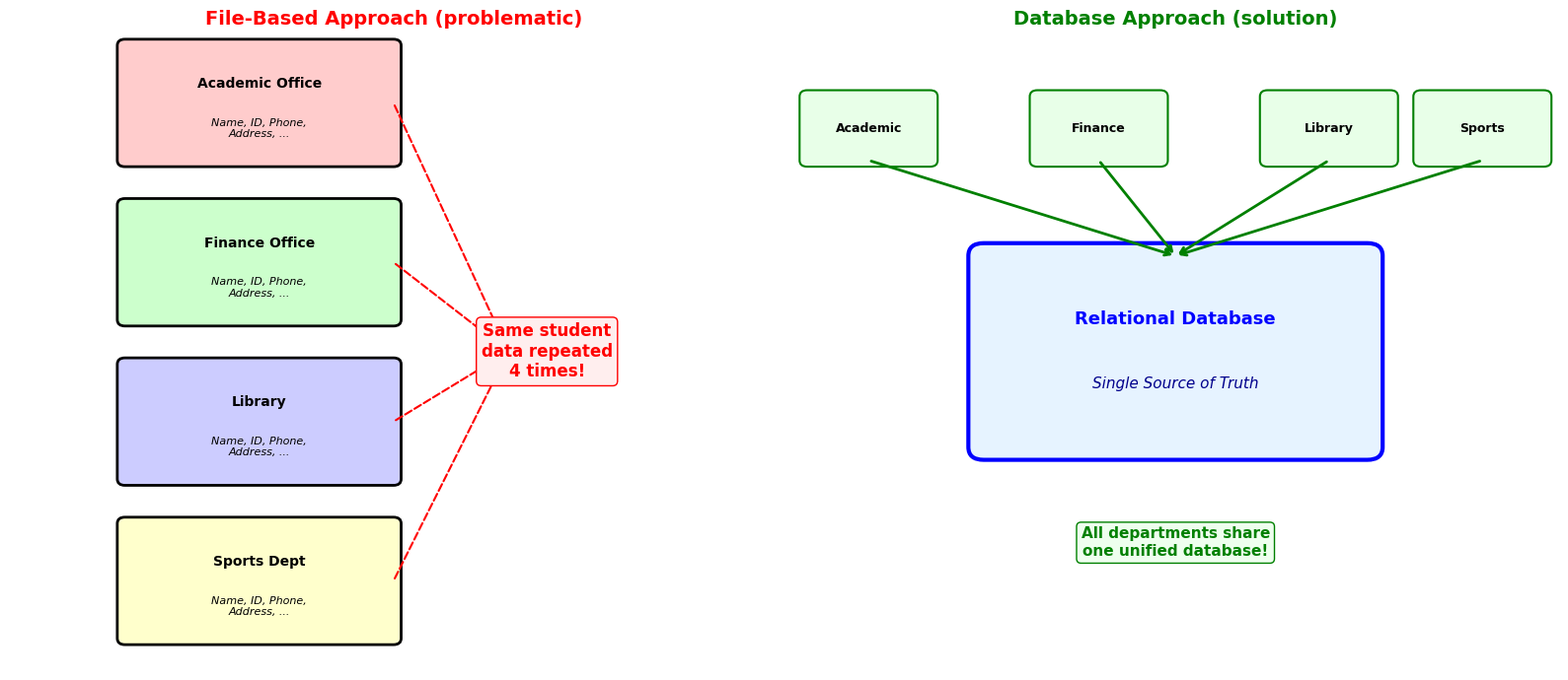
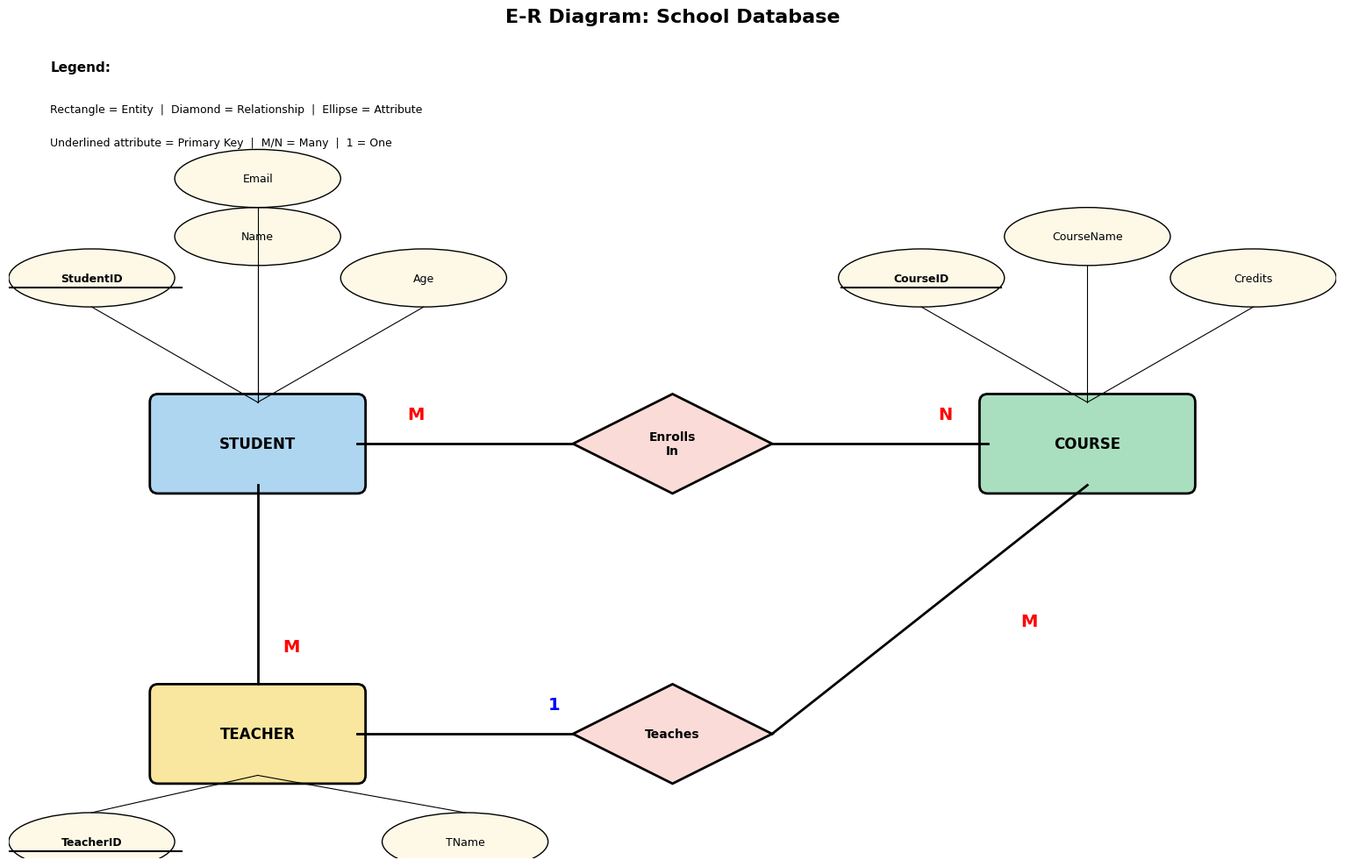

Generate these figures, in order, with matplotlib:
%matplotlib inline

# === 中文字体配置 (Chinese Font Setup) ===
import matplotlib
import matplotlib.pyplot as plt
import matplotlib.font_manager as fm
import warnings
warnings.filterwarnings('ignore', category=UserWarning, module='matplotlib')

# 方法1: 全局设置 WenQuanYi Zen Hei 字体
plt.rcParams['font.sans-serif'] = ['WenQuanYi Zen Hei', 'Noto Sans CJK SC', 'DejaVu Sans']
plt.rcParams['axes.unicode_minus'] = False

# 方法2: 强制重建字体缓存（首次运行可能需要）
fm._load_fontmanager(try_read_cache=False)

# 验证
test_font = fm.findfont('WenQuanYi Zen Hei')
if 'WenQuanYi Zen Hei' in test_font or 'wqy' in test_font.lower():
    print('✅ 中文字体 WenQuanYi Zen Hei 已加载')
else:
    print(f'⚠️ WenQuanYi Zen Hei 未找到，使用: {test_font}')
    # Fallback: 直接注册字体文件
    font_path = '/usr/share/fonts/truetype/wqy/wqy-zenhei.ttc'
    if __import__('os').path.exists(font_path):
        fm.fontManager.addfont(font_path)
        plt.rcParams['font.sans-serif'] = ['WenQuanYi Zen Hei'] + plt.rcParams['font.sans-serif']
        print('✅ 已手动加载 WenQuanYi Zen Hei 字体文件')

import matplotlib.patches as mpatches
import numpy as np

fig, axes = plt.subplots(1, 2, figsize=(16, 7))

# --- Left: File-based approach (problematic) ---
ax = axes[0]
ax.set_xlim(0, 10)
ax.set_ylim(0, 10)
ax.set_title("File-Based Approach (problematic)", fontsize=14, fontweight='bold', color='red')
ax.axis('off')

departments = [
    ("Academic Office", 1.5, 8, '#ffcccc'),
    ("Finance Office", 1.5, 5.5, '#ccffcc'),
    ("Library", 1.5, 3, '#ccccff'),
    ("Sports Dept", 1.5, 0.5, '#ffffcc'),
]

for name, x, y, color in departments:
    rect = mpatches.FancyBboxPatch((x, y), 3.5, 1.8, boxstyle="round,pad=0.1",
                                    facecolor=color, edgecolor='black', linewidth=2)
    ax.add_patch(rect)
    ax.text(x + 1.75, y + 1.2, name, ha='center', va='center', fontsize=10, fontweight='bold')
    ax.text(x + 1.75, y + 0.5, "Name, ID, Phone,\nAddress, ...", ha='center', va='center', fontsize=8, style='italic')

for i in range(len(departments)):
    x1, y1 = 5.0, departments[i][2] + 0.9
    ax.annotate("", xy=(6.5, 5), xytext=(x1, y1),
                arrowprops=dict(arrowstyle='->', color='red', lw=1.5, ls='--'))

ax.text(7, 5, "Same student\ndata repeated\n4 times!", ha='center', va='center',
        fontsize=12, fontweight='bold', color='red',
        bbox=dict(boxstyle='round', facecolor='#ffeeee', edgecolor='red'))

# --- Right: Database approach (solution) ---
ax = axes[1]
ax.set_xlim(0, 10)
ax.set_ylim(0, 10)
ax.set_title("Database Approach (solution)", fontsize=14, fontweight='bold', color='green')
ax.axis('off')

db_rect = mpatches.FancyBboxPatch((2.5, 3.5), 5, 3, boxstyle="round,pad=0.2",
                                   facecolor='#e6f3ff', edgecolor='blue', linewidth=3)
ax.add_patch(db_rect)
ax.text(5, 5.5, "Relational Database", ha='center', va='center', fontsize=13, fontweight='bold', color='blue')
ax.text(5, 4.5, "Single Source of Truth", ha='center', va='center', fontsize=11, style='italic', color='darkblue')

apps = [
    ("Academic", 1, 8.5), ("Finance", 4, 8.5),
    ("Library", 7, 8.5), ("Sports", 9, 8.5),
]
for name, x, y in apps:
    rect = mpatches.FancyBboxPatch((x - 0.8, y - 0.5), 1.6, 1, boxstyle="round,pad=0.1",
                                    facecolor='#e8ffe8', edgecolor='green', linewidth=1.5)
    ax.add_patch(rect)
    ax.text(x, y, name, ha='center', va='center', fontsize=9, fontweight='bold')
    ax.annotate("", xy=(5, 6.5), xytext=(x, y - 0.5),
                arrowprops=dict(arrowstyle='->', color='green', lw=2))

ax.text(5, 2, "All departments share\none unified database!", ha='center', va='center',
        fontsize=11, fontweight='bold', color='green',
        bbox=dict(boxstyle='round', facecolor='#eeffee', edgecolor='green'))

plt.tight_layout()
plt.savefig("file_vs_db.png", dpi=100, bbox_inches='tight')
plt.show()
print("Left: each department keeps its own copy of student data (redundancy!)")
print("Right: all departments access ONE shared database (no redundancy!)")


# 用 Python 模拟文件处理方法的问题

# 模拟各部门独立维护的学生文件
academic_file = [
    {"id": "S001", "name": "Zhang San", "phone": "13800138001", "address": "Beijing Haidian", "grade": "A"},
    {"id": "S002", "name": "Li Si",     "phone": "13900139001", "address": "Beijing Chaoyang", "grade": "B"},
]

finance_file = [
    {"id": "S001", "name": "Zhang San", "phone": "13800138001", "address": "Beijing Chaoyang", "fee_paid": True},
    {"id": "S002", "name": "Li Si",     "phone": "13900139002", "address": "Beijing Chaoyang", "fee_paid": False},
]

print("=== Problem 1: Data Redundancy ===")
print("Student Zhang San's name, phone, address stored in BOTH files!")
print(f"Academic file: {academic_file[0]}")
print(f"Finance file:  {finance_file[0]}")

print("\n=== Problem 2: Data Inconsistency ===")
print(f"Academic says Zhang San's address: {academic_file[0]['address']}")
print(f"Finance  says Zhang San's address: {finance_file[0]['address']}")
print("They are DIFFERENT! Which one is correct?")

print("\n=== Problem 3: Data Inconsistency in phone ===")
print(f"Academic says Li Si's phone: {academic_file[1]['phone']}")
print(f"Finance  says Li Si's phone: {finance_file[1]['phone']}")
print("Last digit differs! Data inconsistency!")

# 用 Python 创建示例表，展示所有术语

print("=" * 70)
print("STUDENTS Table (学生表) — Entity: Student")
print("=" * 70)

# Define the table
students = [
    {"StudentID": "S001", "Name": "Zhang San", "Age": 17, "ClassID": "C01"},
    {"StudentID": "S002", "Name": "Li Si",     "Age": 16, "ClassID": "C01"},
    {"StudentID": "S003", "Name": "Wang Wu",   "Age": 17, "ClassID": "C02"},
    {"StudentID": "S004", "Name": "Zhao Liu",  "Age": 16, "ClassID": "C02"},
]

# Print as table
header = f"{'StudentID':<12} {'Name':<12} {'Age':<6} {'ClassID':<8}"
print(header)
print("-" * len(header))
for s in students:
    print(f"{s['StudentID']:<12} {s['Name']:<12} {s['Age']:<6} {s['ClassID']:<8}")

print()
print("Terminology breakdown:")
print(f"  Entity      = Student (the 'thing' we are storing)")
print(f"  Table       = The entire STUDENTS table above")
print(f"  Record/Tuple = Each row, e.g. (S001, Zhang San, 17, C01)")
print(f"  Field/Attr  = Each column: StudentID, Name, Age, ClassID")
print(f"  Primary Key = StudentID (uniquely identifies each student)")
print(f"  Foreign Key = ClassID (references the CLASSES table)")

print("\n" + "=" * 70)
print("CLASSES Table (班级表)")
print("=" * 70)
classes = [
    {"ClassID": "C01", "ClassName": "Year 12 Science", "TeacherID": "T01"},
    {"ClassID": "C02", "ClassName": "Year 12 Arts",    "TeacherID": "T02"},
]
header2 = f"{'ClassID':<10} {'ClassName':<20} {'TeacherID':<10}"
print(header2)
print("-" * len(header2))
for c in classes:
    print(f"{c['ClassID']:<10} {c['ClassName']:<20} {c['TeacherID']:<10}")

print()
print("Here ClassID is the PRIMARY KEY of CLASSES table.")
print("In STUDENTS table, ClassID is a FOREIGN KEY referencing CLASSES.ClassID")
print("This LINKS the two tables together!")

import matplotlib.pyplot as plt
import matplotlib.patches as mpatches
import numpy as np

fig, ax = plt.subplots(1, 1, figsize=(16, 10))
ax.set_xlim(0, 16)
ax.set_ylim(0, 10)
ax.set_aspect('equal')
ax.axis('off')
ax.set_title("E-R Diagram: School Database", fontsize=16, fontweight='bold')

def draw_entity(ax, x, y, label, color='#d4e6f1'):
    rect = mpatches.FancyBboxPatch((x - 1.2, y - 0.5), 2.4, 1.0,
                                    boxstyle="round,pad=0.1",
                                    facecolor=color, edgecolor='black', linewidth=2)
    ax.add_patch(rect)
    ax.text(x, y, label, ha='center', va='center', fontsize=12, fontweight='bold')

def draw_relationship(ax, x, y, label, color='#fadbd8'):
    diamond = plt.Polygon([(x, y+0.6), (x+1.2, y), (x, y-0.6), (x-1.2, y)],
                          facecolor=color, edgecolor='black', linewidth=2)
    ax.add_patch(diamond)
    ax.text(x, y, label, ha='center', va='center', fontsize=10, fontweight='bold')

def draw_attribute(ax, x, y, label, underline=False):
    ellipse = mpatches.Ellipse((x, y), 2.0, 0.7, facecolor='#fef9e7', edgecolor='black', linewidth=1)
    ax.add_patch(ellipse)
    style = 'normal'
    if underline:
        ax.text(x, y, label, ha='center', va='center', fontsize=9,
                fontweight='bold', style=style,
                bbox=dict(boxstyle='round,pad=0.05', facecolor='none', edgecolor='none'))
        ax.plot([x - len(label)*0.12, x + len(label)*0.12], [y - 0.12, y - 0.12], 'k-', lw=1.5)
    else:
        ax.text(x, y, label, ha='center', va='center', fontsize=9)

# Entities
draw_entity(ax, 3, 5, "STUDENT", '#aed6f1')
draw_entity(ax, 13, 5, "COURSE", '#a9dfbf')
draw_entity(ax, 3, 1.5, "TEACHER", '#f9e79f')

# Relationships
draw_relationship(ax, 8, 5, "Enrolls\nIn")
draw_relationship(ax, 8, 1.5, "Teaches")

# Lines with cardinality
ax.plot([4.2, 6.8], [5, 5], 'k-', lw=2)
ax.text(4.8, 5.3, "M", fontsize=14, fontweight='bold', color='red')
ax.plot([9.2, 11.8], [5, 5], 'k-', lw=2)
ax.text(11.2, 5.3, "N", fontsize=14, fontweight='bold', color='red')

ax.plot([3, 3], [4.5, 2.1], 'k-', lw=2)
ax.text(3.3, 2.5, "M", fontsize=14, fontweight='bold', color='red')
ax.plot([4.2, 6.8], [1.5, 1.5], 'k-', lw=2)

ax.plot([9.2, 13], [1.5, 4.5], 'k-', lw=2)
ax.text(6.5, 1.8, "1", fontsize=14, fontweight='bold', color='blue')
ax.text(12.2, 2.8, "M", fontsize=14, fontweight='bold', color='red')

# Student attributes
for attr, pos, ul in [("StudentID", (1, 7), True), ("Name", (3, 7.5), False),
                       ("Age", (5, 7), False), ("Email", (3, 8.2), False)]:
    draw_attribute(ax, pos[0], pos[1], attr, ul)
    ax.plot([pos[0], 3], [pos[1] - 0.35, 5.5], 'k-', lw=0.8)

# Course attributes
for attr, pos, ul in [("CourseID", (11, 7), True), ("CourseName", (13, 7.5), False),
                       ("Credits", (15, 7), False)]:
    draw_attribute(ax, pos[0], pos[1], attr, ul)
    ax.plot([pos[0], 13], [pos[1] - 0.35, 5.5], 'k-', lw=0.8)

# Teacher attributes
for attr, pos, ul in [("TeacherID", (1, 0.2), True), ("TName", (5.5, 0.2), False)]:
    draw_attribute(ax, pos[0], pos[1], attr, ul)
    ax.plot([pos[0], 3], [pos[1] + 0.35, 1.0], 'k-', lw=0.8)

# Legend
ax.text(0.5, 9.5, "Legend:", fontsize=11, fontweight='bold')
ax.text(0.5, 9.0, "Rectangle = Entity  |  Diamond = Relationship  |  Ellipse = Attribute", fontsize=9)
ax.text(0.5, 8.6, "Underlined attribute = Primary Key  |  M/N = Many  |  1 = One", fontsize=9)

plt.tight_layout()
plt.savefig("er_diagram.png", dpi=100, bbox_inches='tight')
plt.show()
print("E-R Diagram showing:")
print("  STUDENT M:N COURSE (many-to-many via Enrolls In)")
print("  TEACHER 1:M COURSE (one teacher teaches many courses)")
print("  STUDENT M:1 TEACHER (many students have one teacher, shown via class)")

# Normalization process visualization

print('=' * 80)
print('STEP 0: Unnormalized Form (UNF) - The Messy Starting Point')
print('=' * 80)
print()

unf_data = ('| OrderID | Customer | Phone    | Items                          |\n'
            '|---------|----------|----------|--------------------------------|\n'
            '| 001     | Zhang San| 138xxx   | Laptop:5999, Mouse:99          |\n'
            '| 002     | Li Si    | 139xxx   | Keyboard:299                   |\n'
            '| 003     | Zhang San| 138xxx   | Phone:3999, Case:49            |')
print(unf_data)
print()
print('Problem: Items column contains MULTIPLE values (repeating groups)!')
print('This violates the rules of a proper table.')

print()
print('=' * 80)
print('STEP 1: First Normal Form (1NF)')
print('Rule: No repeating groups. Each cell contains ONE atomic value.')
print('=' * 80)
print()

nf1_data = ('| OrderID | Customer  | Phone  | Product  | Price |\n'
            '|---------|-----------|--------|----------|-------|\n'
            '| 001     | Zhang San | 138xxx | Laptop   | 5999  |\n'
            '| 001     | Zhang San | 138xxx | Mouse    | 99    |\n'
            '| 002     | Li Si     | 139xxx | Keyboard | 299   |\n'
            '| 003     | Zhang San | 138xxx | Phone    | 3999  |\n'
            '| 003     | Zhang San | 138xxx | Case     | 49    |')
print(nf1_data)
print()
print('Now each cell has ONE value. Composite Primary Key: (OrderID, Product)')
print('But look: Zhang San name and phone appear 3 times (redundancy)!')
print('Customer/Phone depend only on OrderID, not on the full key (OrderID, Product)')
print('This is called a PARTIAL DEPENDENCY.')

print('=' * 80)
print('STEP 2: Second Normal Form (2NF)')
print('Rule: In 1NF + No partial dependencies')
print('  (All non-key fields depend on the WHOLE primary key)')
print('=' * 80)
print()
print('We split the table to remove partial dependencies:')
print()

print('Table 1: ORDERS')
print('-' * 45)
orders_2nf = ('| OrderID (PK) | Customer  | Phone  |\n'
              '|--------------|-----------|--------|\n'
              '| 001          | Zhang San | 138xxx |\n'
              '| 002          | Li Si     | 139xxx |\n'
              '| 003          | Zhang San | 138xxx |')
print(orders_2nf)

print()
print('Table 2: ORDER_ITEMS')
print('-' * 45)
items_2nf = ('| OrderID (FK) | Product (PK) | Price |\n'
             '|--------------|--------------|-------|\n'
             '| 001          | Laptop       | 5999  |\n'
             '| 001          | Mouse        | 99    |\n'
             '| 002          | Keyboard     | 299   |\n'
             '| 003          | Phone        | 3999  |\n'
             '| 003          | Case         | 49    |')
print(items_2nf)
print()
print('Now Customer and Phone depend on OrderID alone (no partial dependency).')
print('Product and Price are in their own table with composite key (OrderID, Product).')
print()
print('But wait - Zhang San info is STILL repeated in ORDERS (rows 001 and 003)!')
print('Customer and Phone depend on OrderID, but they REALLY depend on Customer.')
print('Phone is determined by Customer, not directly by OrderID.')
print('This is a TRANSITIVE DEPENDENCY: OrderID -> Customer -> Phone')

print('=' * 80)
print('STEP 3: Third Normal Form (3NF)')
print('Rule: In 2NF + No transitive dependencies')
print('  (Non-key fields depend ONLY on the primary key, nothing else)')
print('=' * 80)
print()
print('We split again to remove transitive dependencies:')
print()

print('Table 1: CUSTOMERS')
print('-' * 45)
cust_tbl = ('| CustomerID (PK) | CustomerName | Phone  |\n'
            '|-----------------|--------------|--------|\n'
            '| CU01            | Zhang San    | 138xxx |\n'
            '| CU02            | Li Si        | 139xxx |')
print(cust_tbl)

print()
print('Table 2: ORDERS')
print('-' * 45)
ord_tbl = ('| OrderID (PK) | CustomerID (FK) |\n'
           '|--------------|-----------------|\n'
           '| 001          | CU01            |\n'
           '| 002          | CU02            |\n'
           '| 003          | CU01            |')
print(ord_tbl)

print()
print('Table 3: ORDER_ITEMS')
print('-' * 45)
items_tbl = ('| OrderID (FK) | Product  | Price |\n'
             '|--------------|----------|-------|\n'
             '| 001          | Laptop   | 5999  |\n'
             '| 001          | Mouse    | 99    |\n'
             '| 002          | Keyboard | 299   |\n'
             '| 003          | Phone    | 3999  |\n'
             '| 003          | Case     | 49    |')
print(items_tbl)

print()
print('Now:')
print('  - Each customer info stored ONCE (no redundancy)')
print('  - Update Zhang San phone: change ONE row in CUSTOMERS')
print('  - Can add a customer without an order (no insertion anomaly)')
print('  - Deleting order 002 does NOT lose Li Si info (no deletion anomaly)')
print()
print('This is Third Normal Form (3NF)!')

# Interactive Normalization Exercise

print("=" * 70)
print("SCENARIO: A school wants to store student course enrollment data")
print("=" * 70)
print()

# UNF - the raw messy data
print("UNNORMALIZED DATA collected from paper forms:")
print("-" * 70)
unnormalized = [
    {"StudentID": "S01", "StudentName": "Alice", "Courses": "Math, Physics", "Teachers": "Mr.Wang, Ms.Li", "Grades": "A, B+"},
    {"StudentID": "S02", "StudentName": "Bob",   "Courses": "Math, English", "Teachers": "Mr.Wang, Ms.Chen", "Grades": "B, A"},
    {"StudentID": "S03", "StudentName": "Carol", "Courses": "Physics",       "Teachers": "Ms.Li",            "Grades": "A+"},
]
for row in unnormalized:
    print(row)

print()
print("Step 1 -> 1NF: Remove repeating groups (one value per cell)")
print("-" * 70)
nf1 = [
    ("S01", "Alice", "Math",    "Mr.Wang", "A"),
    ("S01", "Alice", "Physics", "Ms.Li",   "B+"),
    ("S02", "Bob",   "Math",    "Mr.Wang", "B"),
    ("S02", "Bob",   "English", "Ms.Chen", "A"),
    ("S03", "Carol", "Physics", "Ms.Li",   "A+"),
]
print(f"{'StuID':<8}{'Name':<8}{'Course':<10}{'Teacher':<10}{'Grade':<6}")
print("-" * 42)
for row in nf1:
    print(f"{row[0]:<8}{row[1]:<8}{row[2]:<10}{row[3]:<10}{row[4]:<6}")
print("Composite PK: (StudentID, Course)")
print("Partial dep: StudentName depends only on StudentID, NOT on Course")
print("Partial dep: Teacher depends only on Course, NOT on StudentID")

print()
print("Step 2 -> 2NF: Remove partial dependencies")
print("-" * 70)
print()
print("STUDENTS table:  StudentID(PK) | StudentName")
students_2 = [("S01", "Alice"), ("S02", "Bob"), ("S03", "Carol")]
for s in students_2:
    print(f"  {s[0]:<12}{s[1]}")

print()
print("COURSES table:   Course(PK) | Teacher")
courses_2 = [("Math", "Mr.Wang"), ("Physics", "Ms.Li"), ("English", "Ms.Chen")]
for c in courses_2:
    print(f"  {c[0]:<12}{c[1]}")

print()
print("ENROLLMENTS:     StudentID(FK) | Course(FK) | Grade")
enrollments = [("S01","Math","A"), ("S01","Physics","B+"), ("S02","Math","B"),
               ("S02","English","A"), ("S03","Physics","A+")]
for e in enrollments:
    print(f"  {e[0]:<15}{e[1]:<12}{e[2]}")

print()
print("Step 3 -> 3NF: Check for transitive dependencies")
print("-" * 70)
print("In STUDENTS: StudentName depends only on StudentID. OK!")
print("In COURSES: Teacher depends only on Course. OK!")
print("In ENROLLMENTS: Grade depends on (StudentID, Course). OK!")
print()
print("Already in 3NF! No transitive dependencies found.")
print("Final design has 3 clean tables with no redundancy.")

# 模拟索引加速搜索的效果
import time
import random

# Create a "database" with 100000 records
random.seed(42)
database = [{"id": i, "name": f"Student_{i}", "score": random.randint(0, 100)} for i in range(100000)]

# Search WITHOUT index: linear scan
target_score = 95
start = time.perf_counter()
results_no_index = [r for r in database if r["score"] == target_score]
time_no_index = time.perf_counter() - start

# Build an "index" on score field (like a dictionary/hash map)
score_index = {}
for record in database:
    s = record["score"]
    if s not in score_index:
        score_index[s] = []
    score_index[s].append(record)

# Search WITH index: direct lookup
start = time.perf_counter()
results_with_index = score_index.get(target_score, [])
time_with_index = time.perf_counter() - start

print(f"Database size: {len(database):,} records")
print(f"Searching for score = {target_score}")
print(f"  Without index: {time_no_index*1000:.4f} ms, found {len(results_no_index)} records")
print(f"  With index:    {time_with_index*1000:.4f} ms, found {len(results_with_index)} records")
print(f"  Speedup:       ~{time_no_index/max(time_with_index, 0.0000001):.0f}x faster!")
print()
print("This demonstrates why indexing is so important for large databases.")
print("The index trades storage space for dramatically faster lookups.")

# Practice Exercise Answers

print("=" * 60)
print("Exercise 1 Answers:")
print("=" * 60)
print("Primary Key         -> C")
print("Foreign Key          -> A")
print("Entity               -> B")
print("Record/Tuple         -> E")
print("Attribute            -> D")

print()
print("=" * 60)
print("Exercise 2 Answers:")
print("=" * 60)
print("1. Update anomaly: need to update 2 rows (E01 and E02)")
print("   if Mr. Zhang is replaced as Sales manager.")
print("2. Insertion anomaly: cannot add D3-Marketing without")
print("   an employee (EmpID is needed for primary key).")
print("3. Deletion anomaly: deleting Carol loses ALL info")
print("   about the IT department!")

print()
print("=" * 60)
print("Exercise 3 Answer - Normalized to 3NF:")
print("=" * 60)
print()
print("DEPARTMENTS table:")
print("  DeptID (PK) | DeptName   | DeptManager")
print("  D1          | Sales      | Mr. Zhang")
print("  D2          | IT         | Ms. Li")
print()
print("EMPLOYEES table:")
print("  EmpID (PK) | EmpName | DeptID (FK)")
print("  E01        | Alice   | D1")
print("  E02        | Bob     | D1")
print("  E03        | Carol   | D2")
print()
print("Now each department's info is stored ONCE!")

print()
print("=" * 60)
print("Exercise 4 Answer:")
print("=" * 60)
print("Reader 1 --- M Book  (One-to-Many)")
print("One reader can borrow many books,")
print("but each book is borrowed by at most one reader at a time.")
